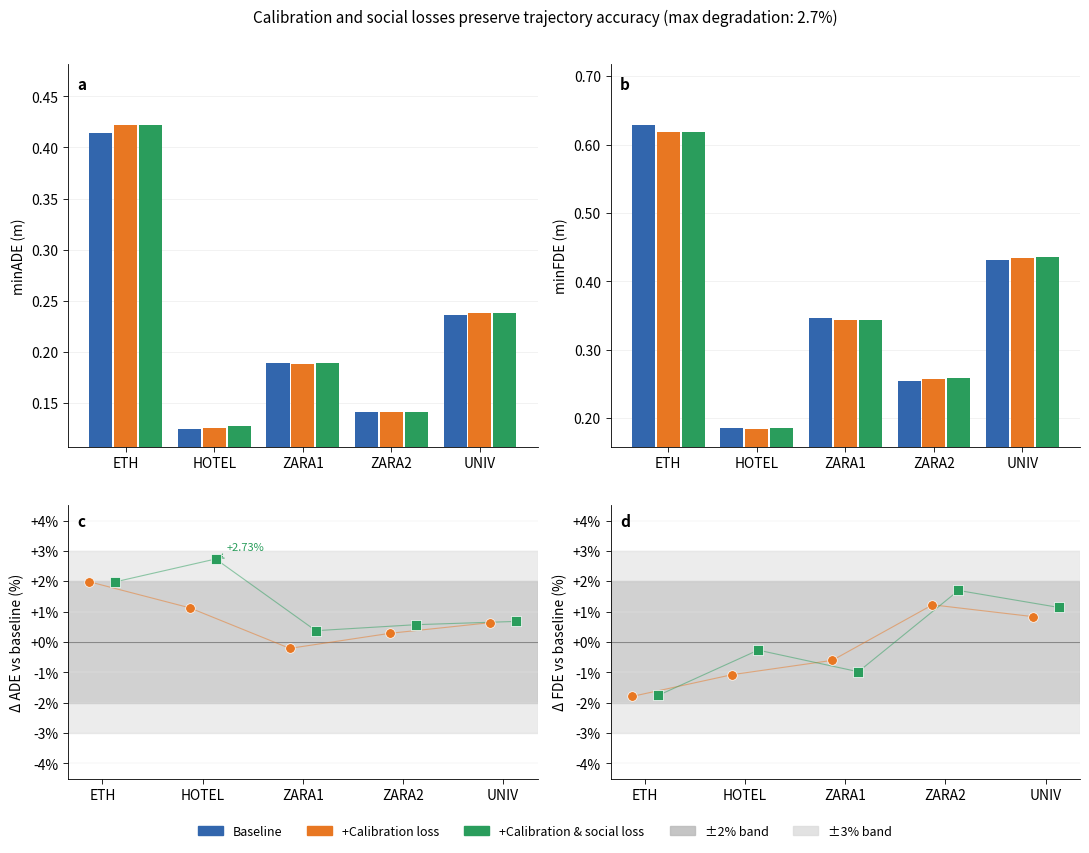

Python code for this plot:
import matplotlib
matplotlib.use('Agg')
import matplotlib.pyplot as plt
import matplotlib.ticker as ticker
import matplotlib.patches as mpatches
import numpy as np
import os

# ── Data (locked from JSON files) ─────────────────────────────────────────────
folds = ['ETH', 'HOTEL', 'ZARA1', 'ZARA2', 'UNIV']

ade = {
    'V0': [0.4139, 0.1244, 0.1888, 0.1407, 0.2365],
    'V1': [0.4221, 0.1258, 0.1884, 0.1411, 0.2380],
    'V2': [0.4221, 0.1278, 0.1895, 0.1415, 0.2381],
}

fde = {
    'V0': [0.6291, 0.1854, 0.3462, 0.2535, 0.4309],
    'V1': [0.6178, 0.1834, 0.3441, 0.2566, 0.4345],
    'V2': [0.6180, 0.1849, 0.3428, 0.2578, 0.4358],
}

# ── Relative change calculation ───────────────────────────────────────────────
def rel_change(v_new, v_base):
    return [(n - b) / b * 100 for n, b in zip(v_new, v_base)]

rel_ade_v1 = rel_change(ade['V1'], ade['V0'])
rel_ade_v2 = rel_change(ade['V2'], ade['V0'])
rel_fde_v1 = rel_change(fde['V1'], fde['V0'])
rel_fde_v2 = rel_change(fde['V2'], fde['V0'])

# ── Style Configuration ───────────────────────────────────────────────────────
C_BASE  = '#3266AD'
C_V1    = '#E87722'
C_V2    = '#2A9D5C'
C_BAND2 = '#BBBBBB'
C_BAND3 = '#DDDDDD'

plt.rcParams.update({
    'font.family': 'sans-serif',
    'font.size': 10,
    'axes.linewidth': 0.6,
    'xtick.major.width': 0.6,
    'ytick.major.width': 0.6,
    'axes.spines.top': False,
    'axes.spines.right': False,
})

x       = np.arange(len(folds))
width   = 0.26
gap     = 0.02
offsets = [-width - gap, 0, width + gap]

# ── Figure Layout ─────────────────────────────────────────────────────────────
fig, axes = plt.subplots(2, 2, figsize=(11, 8),
                         gridspec_kw={'height_ratios': [1.4, 1]})

# ── Row 1: Absolute Bar Charts (Cleaned) ──────────────────────────────────────
def draw_bar_panel(ax, data_dict, ylabel, panel_label):
    for key, offset, color in zip(['V0', 'V1', 'V2'], offsets, [C_BASE, C_V1, C_V2]):
        ax.bar(x + offset, data_dict[key], width=width, color=color, zorder=3)

    all_vals = [v for vals in data_dict.values() for v in vals]
    ax.set_ylim(min(all_vals) * 0.86, max(all_vals) * 1.14)
    ax.set_xticks(x)
    ax.set_xticklabels(folds, fontsize=10)
    ax.set_ylabel(ylabel, fontsize=10)
    ax.yaxis.set_major_formatter(ticker.FormatStrFormatter('%.2f'))
    ax.grid(axis='y', linewidth=0.4, color='#e8e8e8', zorder=0)
    ax.text(0.02, 0.97, panel_label, transform=ax.transAxes,
            fontsize=11, fontweight='bold', va='top')

draw_bar_panel(axes[0, 0], ade, 'minADE (m)', 'a')
draw_bar_panel(axes[0, 1], fde, 'minFDE (m)', 'b')

# ── Row 2: Relative Change Dot Plots ──────────────────────────────────────────
def draw_rel_panel(ax, rel_v1, rel_v2, ylabel, panel_label):
    ax.axhspan(-3, 3, color=C_BAND3, alpha=0.55, zorder=0)
    ax.axhspan(-2, 2, color=C_BAND2, alpha=0.55, zorder=1)
    ax.axhline(0, color='#888888', linewidth=0.8, zorder=2)

    dot_offset = 0.13
    for rel, offset, color, marker in [(rel_v1, -dot_offset, C_V1, 'o'), (rel_v2, dot_offset, C_V2, 's')]:
        ax.scatter(x + offset, rel, color=color, s=48, marker=marker, zorder=5, edgecolors='white', linewidths=0.5)
        ax.plot(x + offset, rel, color=color, linewidth=0.8, alpha=0.5, zorder=4)

    ax.set_xticks(x)
    ax.set_xticklabels(folds, fontsize=10)
    ax.set_ylabel(ylabel, fontsize=10)
    ax.set_ylim(-4.5, 4.5)
    ax.yaxis.set_major_formatter(ticker.FormatStrFormatter('%+.0f%%'))
    ax.grid(axis='y', linewidth=0.3, color='#e8e8e8', zorder=0)
    ax.text(0.02, 0.97, panel_label, transform=ax.transAxes, fontsize=11, fontweight='bold', va='top')

    # Single exceedance annotation
    max_idx = int(np.argmax(np.abs(rel_v2)))
    if abs(rel_v2[max_idx]) > 2.0:
        ax.annotate(f'{rel_v2[max_idx]:+.2f}%', xy=(x[max_idx] + dot_offset, rel_v2[max_idx]),
                    xytext=(8, 6), textcoords='offset points', fontsize=8, color=C_V2,
                    arrowprops=dict(arrowstyle='->', color=C_V2, lw=0.7))

draw_rel_panel(axes[1, 0], rel_ade_v1, rel_ade_v2, 'Δ ADE vs baseline (%)', 'c')
draw_rel_panel(axes[1, 1], rel_fde_v1, rel_fde_v2, 'Δ FDE vs baseline (%)', 'd')

# ── Legend and Titling ────────────────────────────────────────────────────────
h_base = mpatches.Patch(color=C_BASE,  label='Baseline')
h_v1   = mpatches.Patch(color=C_V1,    label='+Calibration loss')
h_v2   = mpatches.Patch(color=C_V2,    label='+Calibration & social loss')
h_b2   = mpatches.Patch(color=C_BAND2, alpha=0.85, label='±2% band')
h_b3   = mpatches.Patch(color=C_BAND3, alpha=0.85, label='±3% band')

fig.legend(handles=[h_base, h_v1, h_v2, h_b2, h_b3], loc='lower center',
           ncol=5, frameon=False, fontsize=9, bbox_to_anchor=(0.5, -0.04))

fig.suptitle('Calibration and social losses preserve trajectory accuracy (max degradation: 2.7%)',
             fontsize=11, y=1.01)

plt.tight_layout(h_pad=2.5)
out_path = os.path.join('experiments', 'figures', 'fig4_accuracy_preservation.pdf')
os.makedirs(os.path.dirname(out_path), exist_ok=True)
plt.savefig(out_path, dpi=300, bbox_inches='tight')
plt.close()
